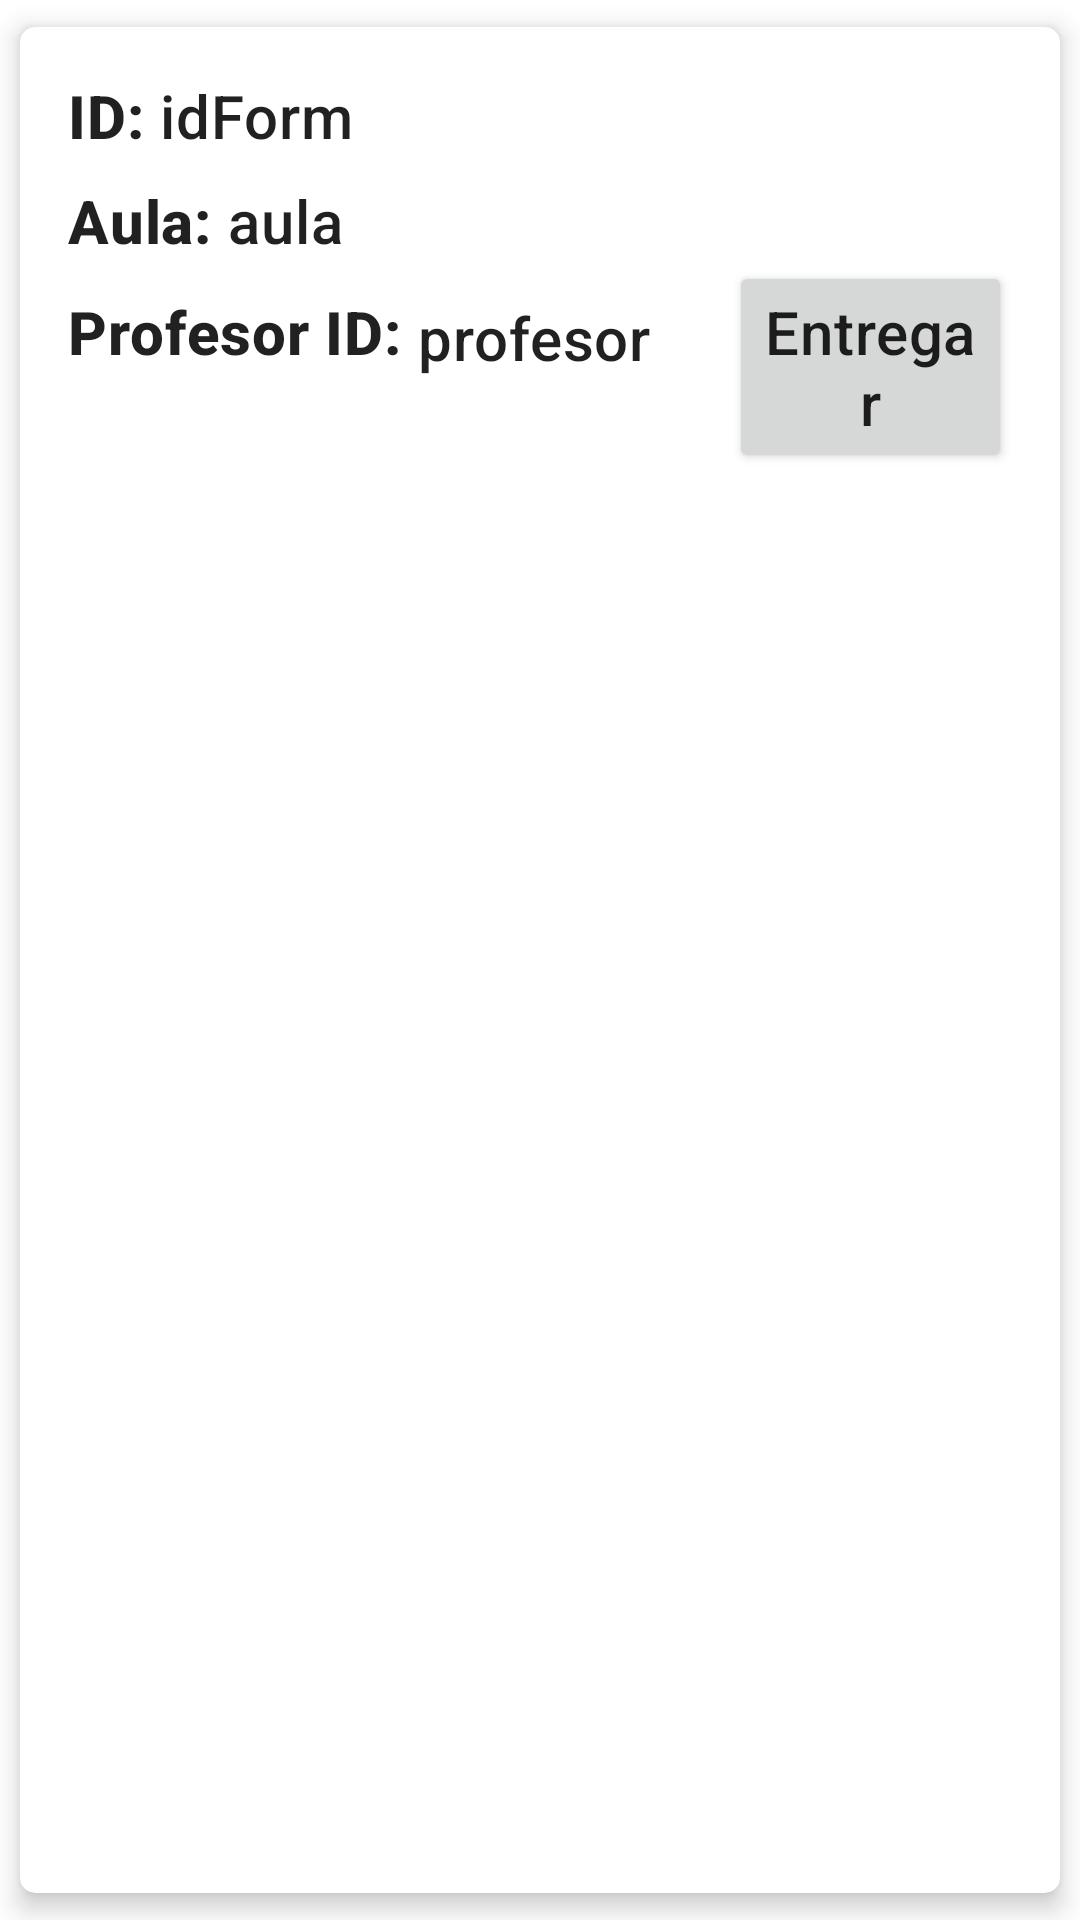

Produce the Android XML layout that renders to this screen, including the resource entries it uses.
<!-- AndroidManifest.xml: application theme Theme.Uniactivos -->
<!-- res/layout/pending_assets_item.xml -->
<?xml version="1.0" encoding="utf-8"?>
<com.google.android.material.card.MaterialCardView xmlns:android="http://schemas.android.com/apk/res/android"
    xmlns:app="http://schemas.android.com/apk/res-auto"
    android:id="@+id/card"
    android:layout_width="match_parent"
    android:layout_height="wrap_content"
    android:layout_margin="8dp"
    android:layout_marginStart="10dp"
    android:layout_marginTop="10dp"
    app:cardCornerRadius="5dp"
    app:cardElevation="5dp"
    app:cardUseCompatPadding="true">

    <LinearLayout
        android:layout_width="match_parent"
        android:layout_height="match_parent"
        android:orientation="vertical"
        android:padding="16dp">

        <LinearLayout
            android:layout_width="match_parent"
            android:layout_height="wrap_content"
            android:orientation="horizontal">

            <TextView
                android:layout_width="wrap_content"
                android:layout_height="wrap_content"
                android:text="ID: "
                android:textStyle="bold"
                android:textAppearance="?attr/textAppearanceHeadline6"/>

            <TextView
                android:id="@+id/idForm"
                android:layout_width="wrap_content"
                android:layout_height="wrap_content"
                android:text="idForm"
                android:textAppearance="?attr/textAppearanceHeadline6" />

        </LinearLayout>


        <LinearLayout
            android:layout_width="wrap_content"
            android:layout_height="wrap_content"
            android:orientation="horizontal">
            <TextView
                android:layout_marginTop="8dp"
                android:layout_width="wrap_content"
                android:layout_height="wrap_content"
                android:text="Aula: "
                android:textStyle="bold"
                android:textAppearance="?attr/textAppearanceHeadline6"/>

            <TextView
                android:id="@+id/classroom"
                android:layout_marginTop="8dp"
                android:layout_width="wrap_content"
                android:layout_height="wrap_content"
                android:text="aula"
                android:textAppearance="?attr/textAppearanceHeadline6" />

        </LinearLayout>

        <LinearLayout
            android:layout_width="wrap_content"
            android:layout_height="wrap_content"
            android:orientation="horizontal">

            <TextView
                android:layout_width="wrap_content"
                android:layout_height="wrap_content"
                android:text="Profesor ID: "
                android:textStyle="bold"
                android:textAppearance="?attr/textAppearanceHeadline6"/>

            <TextView
                android:id="@+id/professor"
                android:layout_marginTop="2dp"
                android:layout_width="wrap_content"
                android:layout_height="wrap_content"
                android:text="profesor"
                android:textAppearance="?attr/textAppearanceHeadline6" />

            <Button
                android:id="@+id/actionGiveAssets"
                android:layout_marginStart="26sp"
                android:layout_width="wrap_content"
                android:layout_height="wrap_content"
                android:text="Entregar"
                android:textAppearance="?attr/textAppearanceHeadline6"/>
        </LinearLayout>

    </LinearLayout>

</com.google.android.material.card.MaterialCardView>
<!-- resources referenced by this layout -->
<resources>
  <style name="Theme.Uniactivos" parent="Theme.MaterialComponents.DayNight.DarkActionBar">
          
          <item name="colorPrimary">@color/blue</item>
          <item name="colorPrimaryVariant">@color/blue</item>
          <item name="colorOnPrimary">@color/white</item>
          
          <item name="colorSecondary">@color/teal_200</item>
          <item name="colorSecondaryVariant">@color/teal_700</item>
          <item name="colorOnSecondary">@color/black</item>
          
          <item name="android:statusBarColor">?attr/colorPrimaryVariant</item>
          
      </style>
  <color name="blue">#1554F6</color>
  <color name="white">#FFFFFFFF</color>
  <color name="teal_200">#FF03DAC5</color>
  <color name="teal_700">#FF018786</color>
  <color name="black">#FF000000</color>
</resources>
